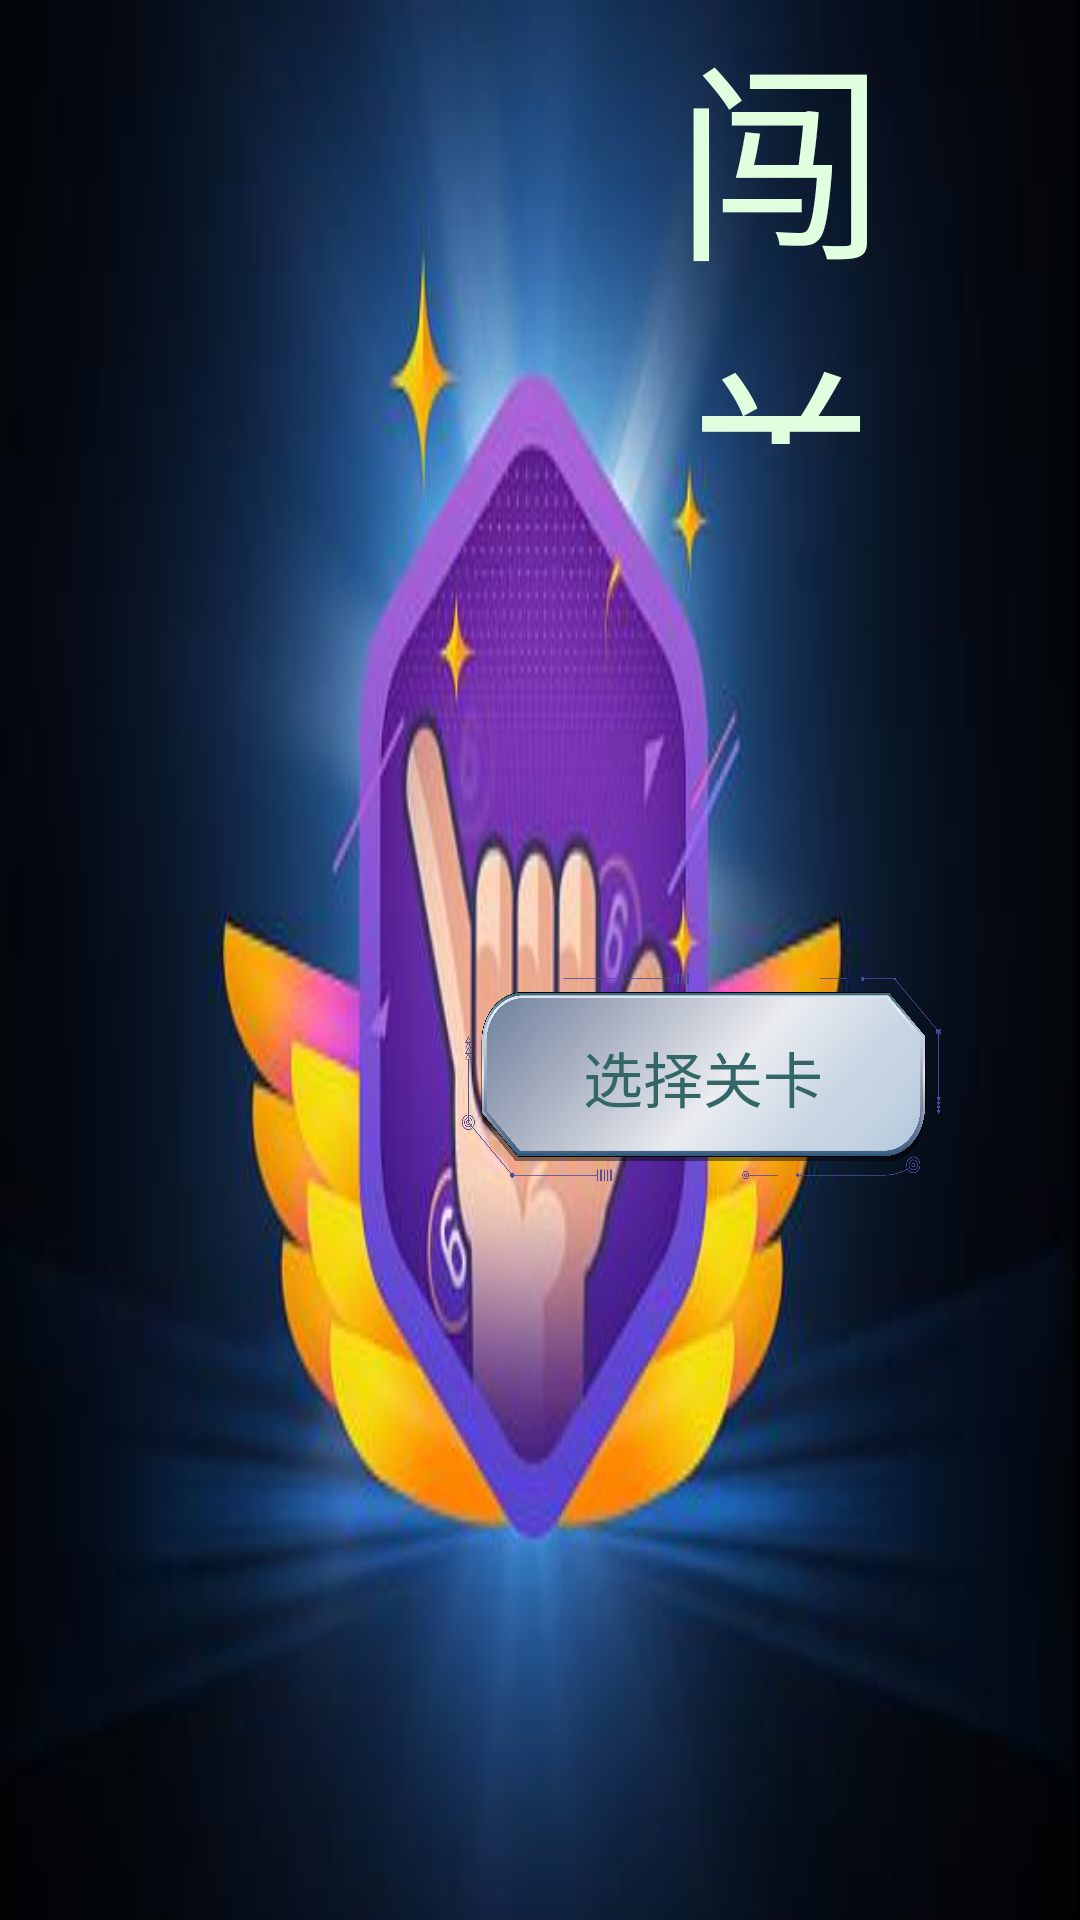

Layout XML and referenced resources for this Android screen:
<!-- AndroidManifest.xml: application theme AppTheme -->
<!-- res/layout/success.xml -->
<?xml version="1.0" encoding="utf-8"?>
<RelativeLayout xmlns:android="http://schemas.android.com/apk/res/android"
    xmlns:tools="http://schemas.android.com/tools"
    android:layout_width="match_parent"
    android:layout_height="match_parent"
    android:background="@drawable/success">

    <TextView
        android:layout_width="415dp"
        android:layout_height="148dp"
        android:layout_marginLeft="225dp"
        android:fontFamily="sans-serif-smallcaps"
        android:text="闯关成功"
        android:textColor="#DFFFDF"
        android:textSize="70dp" />

    <Button
        android:layout_width="169dp"
        android:layout_height="78dp"
        android:id="@+id/return_"
        android:layout_marginTop="320dp"
        android:layout_marginLeft="150dp"
        android:text="选择关卡"
        android:textSize="20dp"
        android:background="@drawable/button"
        android:textColor="#336666"
        />
    <Button
        android:layout_width="169dp"
        android:layout_height="78dp"
        android:id="@+id/next_"
        android:layout_marginTop="320dp"
        android:layout_marginLeft="380dp"
        android:text="下一关"
        android:textSize="20dp"
        android:background="@drawable/button"
        android:textColor="#336666"
        />


</RelativeLayout>
<!-- resources referenced by this layout -->
<resources>
  <!-- drawable button: png bitmap (drawable, 201390 bytes) -->
  <!-- drawable success: png bitmap (drawable, 530371 bytes) -->
  <style name="AppTheme" parent="Theme.AppCompat.Light.NoActionBar">
          
          
          <item name="android:windowIsTranslucent">true</item>
          <item name="android:windowNoTitle">true</item>
          <item name="android:windowActionBar">false</item>
          <item name="android:windowFullscreen">true</item>
      </style>
</resources>
